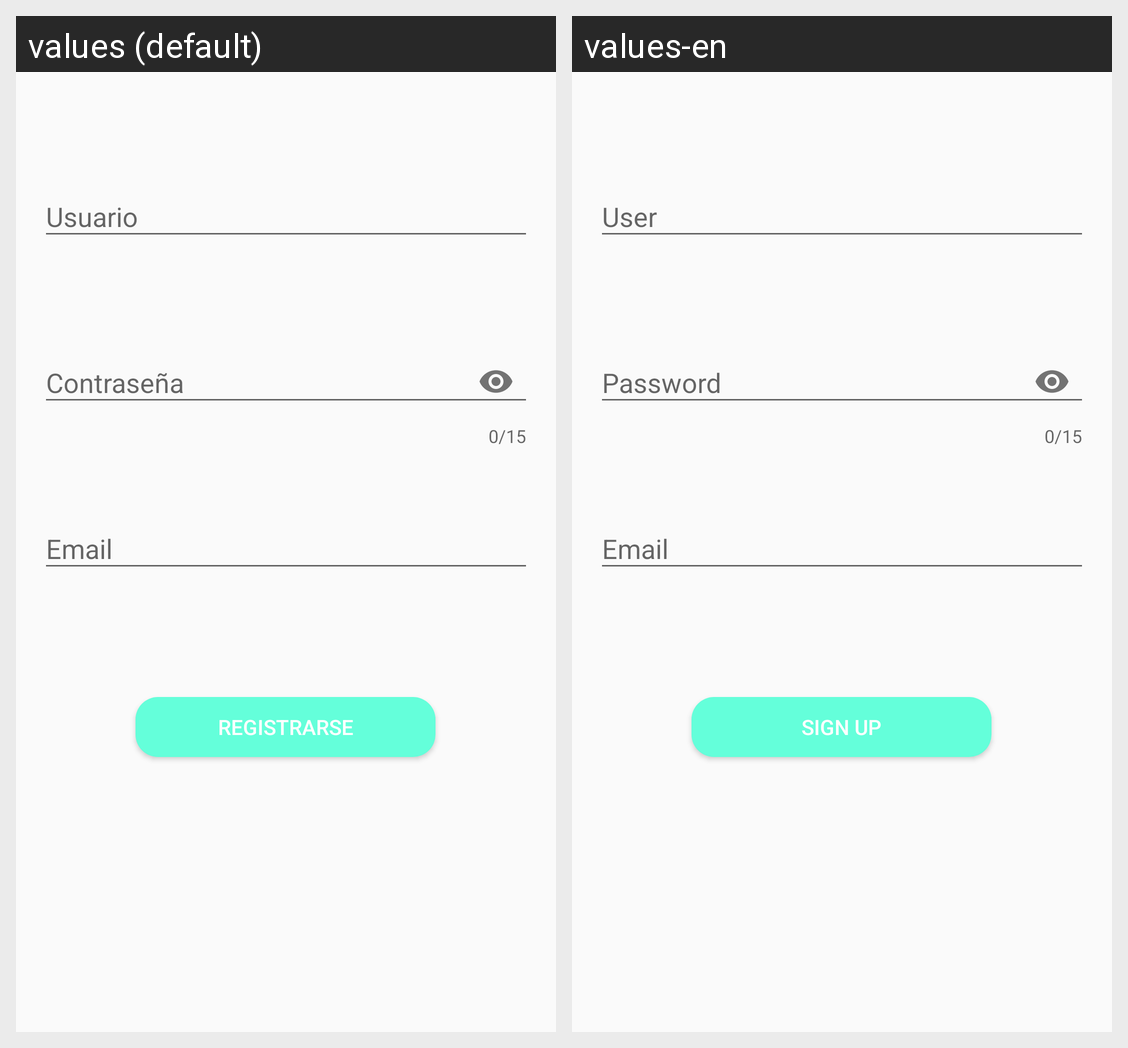

Strings drawn on this Android screen and how each of the app's shown locales translates them:
Android screen res/layout/activity_registro.xml rendered under 2 locales, left to right: values (default), values-en. Device: Nexus 5 (rendered at 1080×1920; each locale shown at half size, 540×960, under a caption strip naming it); theme ToolBarColor.
Strings drawn on this screen, with the default value and each locale's value (text and hints the layout hard-codes, and strings that could not be matched under every locale, appear in the picture but are not listed):

tiedUserHint
  values: Usuario
  values-en: User

tiedPasswordHint
  values: Contraseña
  values-en: Password

tiedEmailHint
  values: Email
  values-en: Email

btSignUp
  values: Registrarse
  values-en: Sign up
